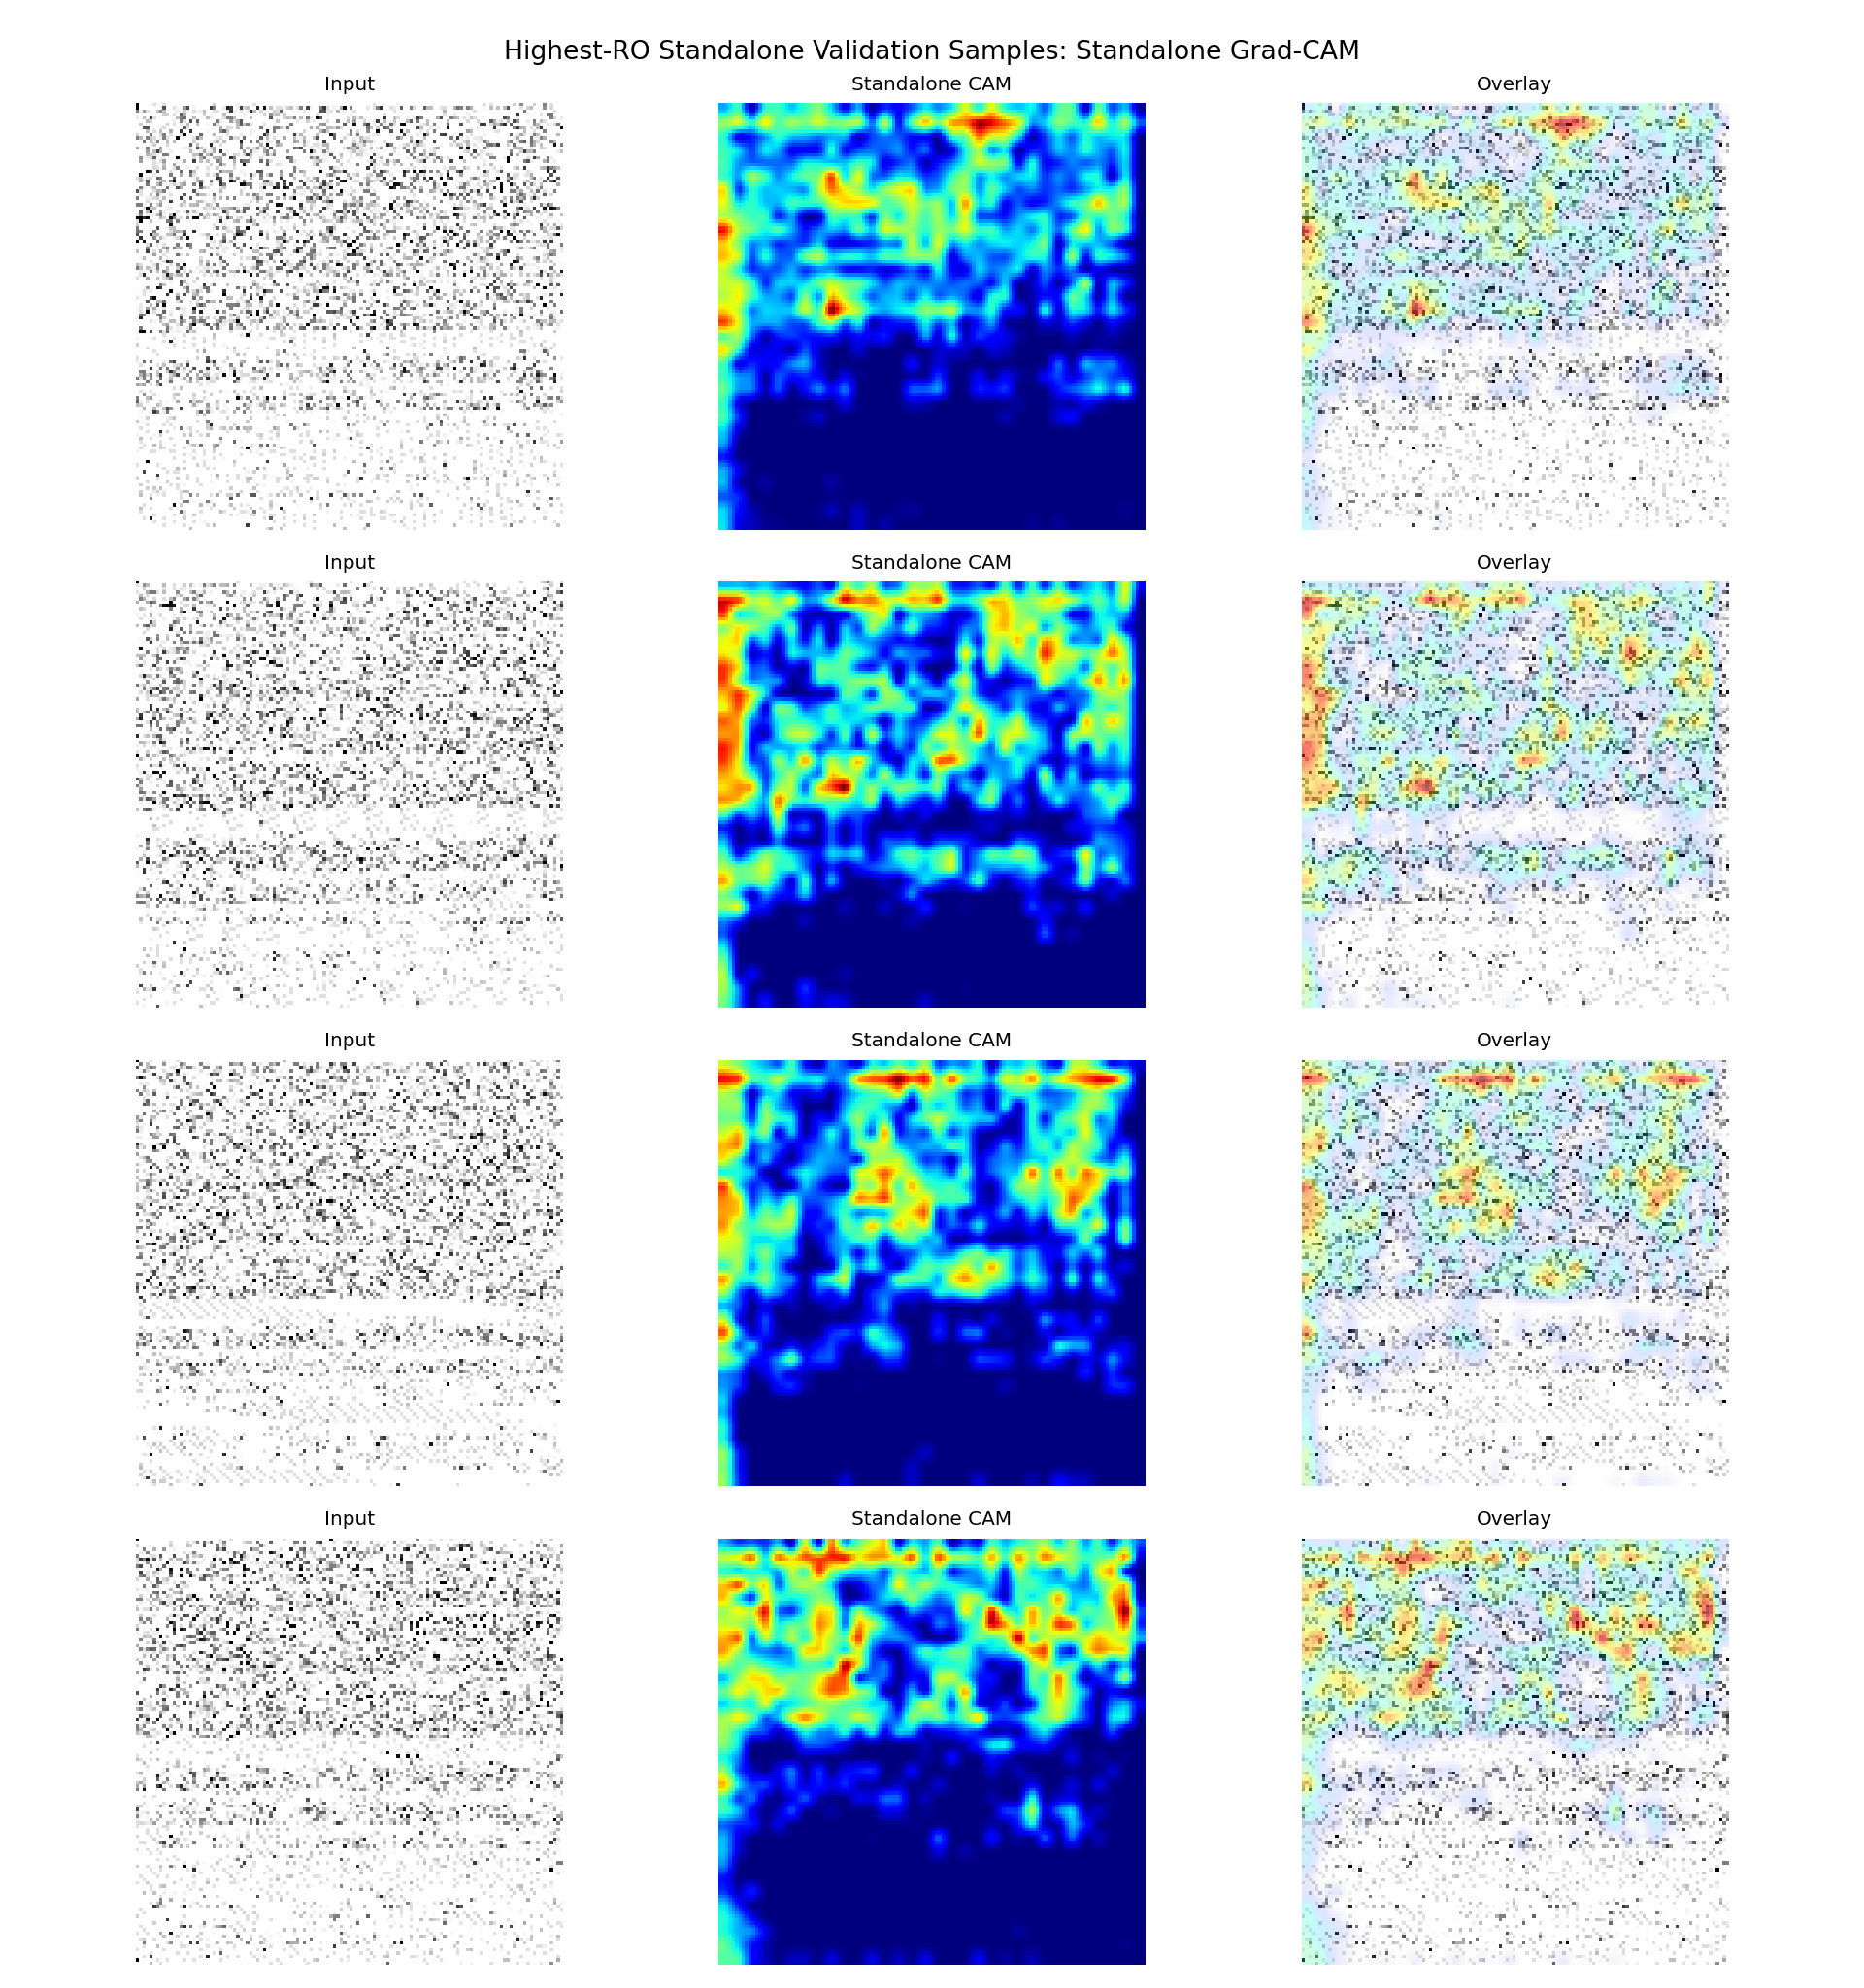

The data file committed next to this chart (first rows):
sample_id, app_name, ro_count, probability, predicted_label, correct, split, target_class, target_layer
it1_S074, ro_22000, 22000, 0.5456, 1, True, fold_0, standalone, conv1
it2_S013, ro_21000, 21000, 0.5474, 1, True, fold_0, standalone, conv1
it2_S042, ro_20000, 20000, 0.5381, 1, True, fold_0, standalone, conv1
it1_S027, ro_19000, 19000, 0.5321, 1, True, fold_0, standalone, conv1
